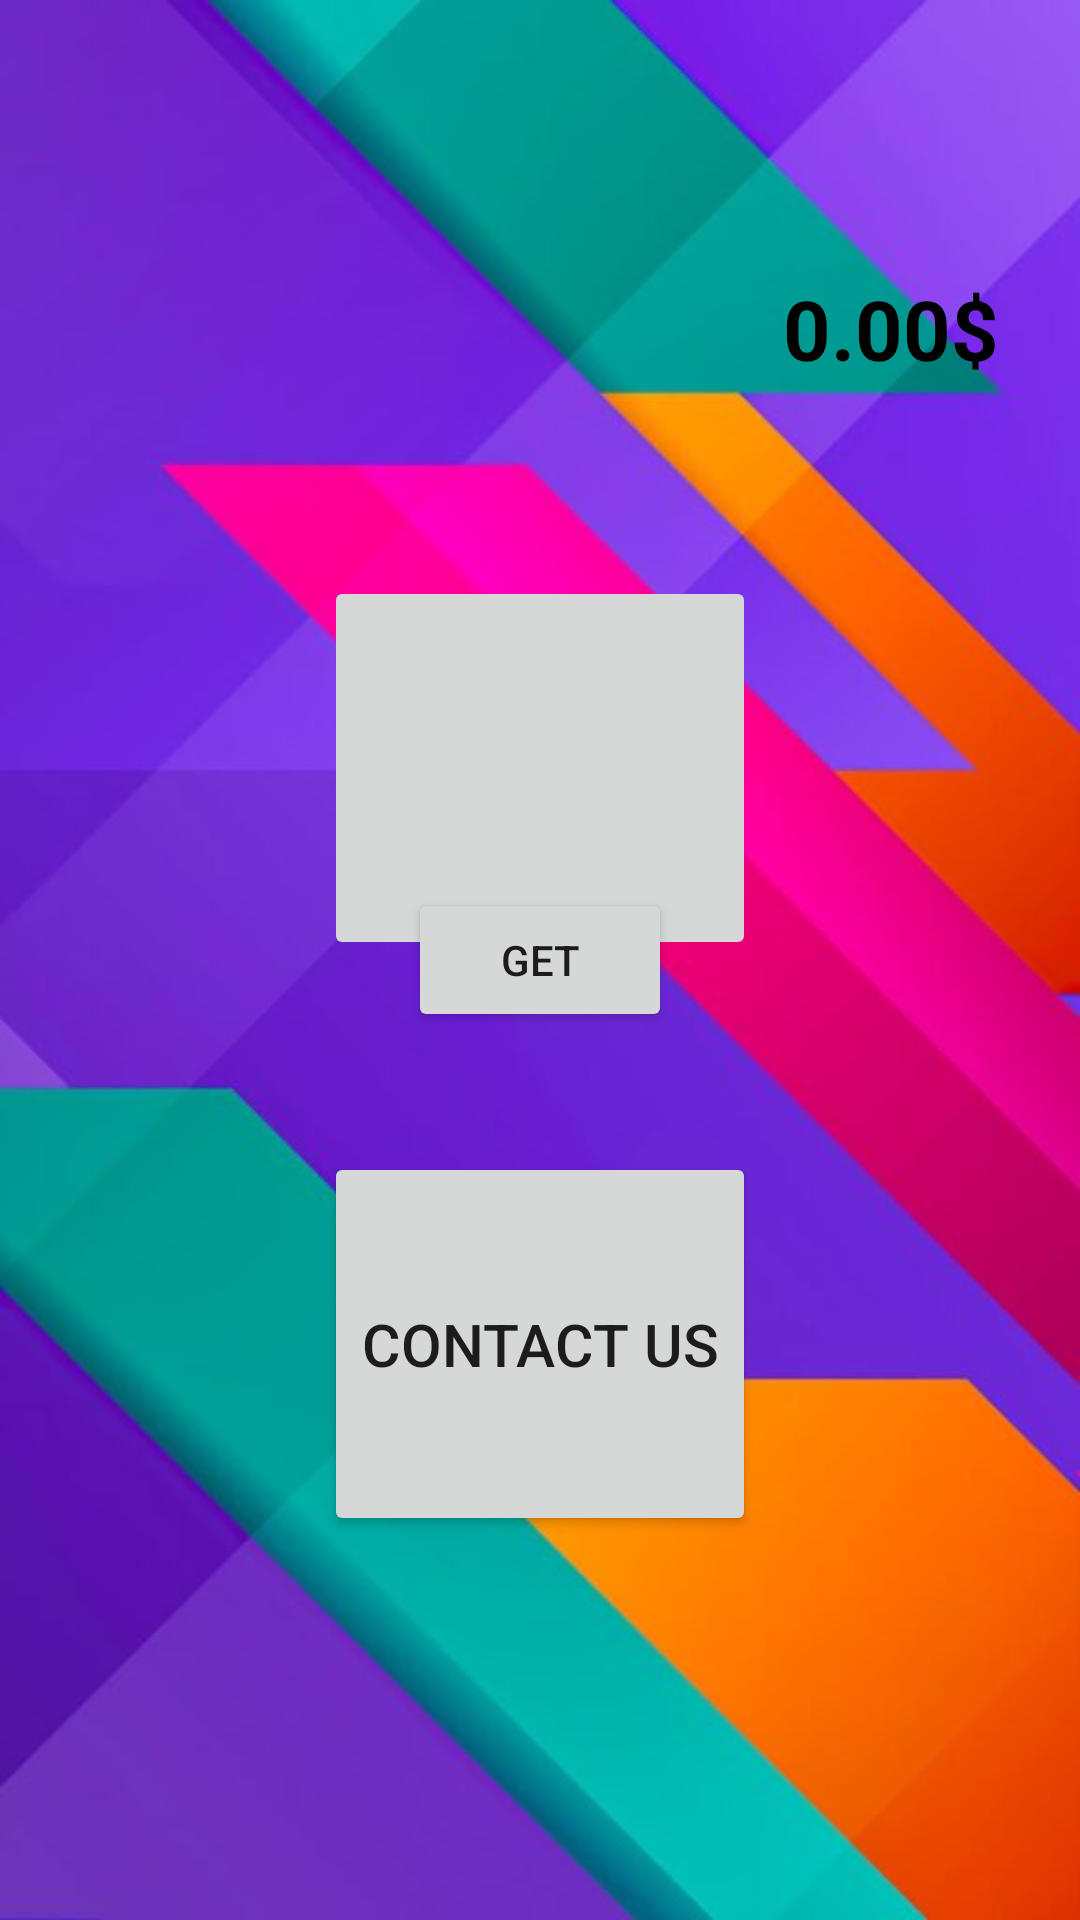

This screen was rendered from an Android layout file. Write that file and the resources it references.
<!-- AndroidManifest.xml: application theme Theme.GeekShopAppBuy -->
<!-- res/layout/fragment_welcome.xml -->
<?xml version="1.0" encoding="utf-8"?>
<androidx.constraintlayout.widget.ConstraintLayout xmlns:android="http://schemas.android.com/apk/res/android"
    xmlns:app="http://schemas.android.com/apk/res-auto"
    xmlns:tools="http://schemas.android.com/tools"
    android:layout_width="match_parent"
    android:layout_height="match_parent"
    android:background="@drawable/start_frag_bkg"
    tools:context=".presentation.WelcomeFragment">

    <androidx.constraintlayout.widget.Guideline
        android:id="@+id/guideline_hor_25"
        style="@style/guideline_simple_style_horizontal"
        app:layout_constraintGuide_percent="0.25" />

    <androidx.constraintlayout.widget.Guideline
        android:id="@+id/guideline_hor_20"
        style="@style/guideline_simple_style_horizontal"
        app:layout_constraintGuide_percent="0.20" />

    <androidx.constraintlayout.widget.Guideline
        android:id="@+id/guideline_hor_17"
        style="@style/guideline_simple_style_horizontal"
        app:layout_constraintGuide_percent="0.17" />

    <androidx.constraintlayout.widget.Guideline
        android:id="@+id/guideline_hor_70"
        style="@style/guideline_simple_style_horizontal"
        app:layout_constraintGuide_percent="0.70" />

    <androidx.constraintlayout.widget.Guideline
        android:id="@+id/guideline_hor_5"
        style="@style/guideline_simple_style_horizontal"
        app:layout_constraintGuide_percent="0.05" />

    <androidx.constraintlayout.widget.Guideline
        android:id="@+id/guideline_top_10"
        style="@style/guideline_simple_style_horizontal"
        app:layout_constraintGuide_percent="0.10" />

    <androidx.constraintlayout.widget.Guideline
        android:id="@+id/guideline_hor_30"
        style="@style/guideline_simple_style_horizontal"
        app:layout_constraintGuide_percent="0.30" />

    <androidx.constraintlayout.widget.Guideline
        android:id="@+id/guideline_hor_35"
        style="@style/guideline_simple_style_horizontal"
        app:layout_constraintGuide_percent="0.35" />

    <androidx.constraintlayout.widget.Guideline
        android:id="@+id/guideline_hor_50"
        style="@style/guideline_simple_style_horizontal"
        app:layout_constraintGuide_percent="0.50" />

    <androidx.constraintlayout.widget.Guideline
        android:id="@+id/guideline_hor_80"
        style="@style/guideline_simple_style_horizontal"
        app:layout_constraintGuide_percent="0.80" />


    <androidx.constraintlayout.widget.Guideline
        android:id="@+id/guideline_start"
        style="@style/guideline_simple_style_horizontal"
        app:layout_constraintGuide_percent="0.10" />

    <androidx.constraintlayout.widget.Guideline
        android:id="@+id/guideline_hor_40"
        style="@style/guideline_simple_style_horizontal"
        app:layout_constraintGuide_percent="0.40" />

    <androidx.constraintlayout.widget.Guideline
        android:id="@+id/guideline_hor_60"
        style="@style/guideline_simple_style_horizontal"
        app:layout_constraintGuide_percent="0.60" />

    <androidx.constraintlayout.widget.Guideline
        android:id="@+id/guideline_hor_90"
        style="@style/guideline_simple_style_horizontal"
        app:layout_constraintGuide_percent="0.90" />

    <androidx.constraintlayout.widget.Guideline
        android:id="@+id/guideline_hor_15"
        style="@style/guideline_simple_style_horizontal"
        app:layout_constraintGuide_percent="0.15" />

    <androidx.constraintlayout.widget.Guideline
        android:id="@+id/guideline_vert_15"
        android:layout_width="wrap_content"
        android:layout_height="wrap_content"
        android:orientation="vertical"
        app:layout_constraintGuide_percent="0.15" />

    <androidx.constraintlayout.widget.Guideline
        android:id="@+id/guideline_vert_30"
        android:layout_width="wrap_content"
        android:layout_height="wrap_content"
        android:orientation="vertical"
        app:layout_constraintGuide_percent="0.30" />

    <androidx.constraintlayout.widget.Guideline
        android:id="@+id/guideline_vert_50"
        android:layout_width="wrap_content"
        android:layout_height="wrap_content"
        android:orientation="vertical"
        app:layout_constraintGuide_percent="0.50" />

    <androidx.constraintlayout.widget.Guideline
        android:id="@+id/guideline_vert_25"
        android:layout_width="wrap_content"
        android:layout_height="wrap_content"
        android:orientation="vertical"
        app:layout_constraintGuide_percent="0.25" />


    <androidx.constraintlayout.widget.Guideline
        android:id="@+id/guideline_vert_90"
        android:layout_width="wrap_content"
        android:layout_height="wrap_content"
        android:orientation="vertical"
        app:layout_constraintGuide_percent="0.9" />

    <androidx.constraintlayout.widget.Guideline
        android:id="@+id/guideline_vert_70"
        android:layout_width="wrap_content"
        android:layout_height="wrap_content"
        android:orientation="vertical"
        app:layout_constraintGuide_percent="0.70" />

    <androidx.constraintlayout.widget.Guideline
        android:id="@+id/guideline_vert_95"
        android:layout_width="wrap_content"
        android:layout_height="wrap_content"
        android:orientation="vertical"
        app:layout_constraintGuide_percent="0.95" />

    <androidx.constraintlayout.widget.Guideline
        android:id="@+id/guideline_vert_40"
        android:layout_width="wrap_content"
        android:layout_height="wrap_content"
        android:orientation="vertical"
        app:layout_constraintGuide_percent="0.40" />

    <androidx.constraintlayout.widget.Guideline
        android:id="@+id/guideline_vert_60"
        android:layout_width="wrap_content"
        android:layout_height="wrap_content"
        android:orientation="vertical"
        app:layout_constraintGuide_percent="0.60" />

    <androidx.constraintlayout.widget.Guideline
        android:id="@+id/guideline_vert_80_"
        android:layout_width="wrap_content"
        android:layout_height="wrap_content"
        android:orientation="vertical"
        app:layout_constraintGuide_percent="0.8" />

    <androidx.constraintlayout.widget.Guideline
        android:id="@+id/guideline_vert_75_"
        android:layout_width="wrap_content"
        android:layout_height="wrap_content"
        android:orientation="vertical"
        app:layout_constraintGuide_percent="0.75" />


    <androidx.constraintlayout.widget.Guideline
        android:id="@+id/guideline_vert_65"
        android:layout_width="wrap_content"
        android:layout_height="wrap_content"
        android:orientation="vertical"
        app:layout_constraintGuide_percent="0.65" />

    <androidx.constraintlayout.widget.Guideline
        android:id="@+id/guideline_vert_35"
        android:layout_width="wrap_content"
        android:layout_height="wrap_content"
        android:orientation="vertical"
        app:layout_constraintGuide_percent="0.35" />

    <androidx.constraintlayout.widget.Guideline
        android:id="@+id/guideline_vert_85"
        android:layout_width="wrap_content"
        android:layout_height="wrap_content"
        android:orientation="vertical"
        app:layout_constraintGuide_percent="0.85" />

    <androidx.constraintlayout.widget.Guideline
        android:id="@+id/guideline_hor_95"
        style="@style/guideline_simple_style_horizontal"
        app:layout_constraintGuide_percent="0.95" />


    <Button
        android:id="@+id/btnRequest"
        android:layout_width="wrap_content"
        android:layout_height="wrap_content"
        android:text="get"
        app:layout_constraintBottom_toBottomOf="parent"
        app:layout_constraintEnd_toEndOf="parent"
        app:layout_constraintStart_toStartOf="parent"
        app:layout_constraintTop_toTopOf="parent" />

    <ImageView
        android:id="@+id/btn_shop_bag"
        android:layout_width="0dp"
        android:layout_height="0dp"
        android:scaleType="centerInside"
        android:src="@drawable/shop_bag"
        app:layout_constraintBottom_toBottomOf="@id/guideline_hor_15"
        app:layout_constraintDimensionRatio="1,1"
        app:layout_constraintEnd_toEndOf="@id/guideline_vert_90"
        app:layout_constraintStart_toStartOf="@id/guideline_vert_75_"
        app:layout_constraintTop_toTopOf="@id/guideline_hor_5" />

    <androidx.appcompat.widget.AppCompatTextView
        android:id="@+id/tv_shop_bag_count"
        android:layout_width="0dp"
        android:layout_height="0dp"
        android:autoSizeTextType="uniform"
        android:gravity="center"
        android:text="0.00$"
        android:textColor="@color/black"
        android:textStyle="bold"
        app:layout_constraintBottom_toBottomOf="@id/guideline_hor_20"
        app:layout_constraintEnd_toEndOf="@id/guideline_vert_95"
        app:layout_constraintStart_toStartOf="@id/guideline_vert_70"
        app:layout_constraintTop_toBottomOf="@id/btn_shop_bag" />

    <androidx.appcompat.widget.AppCompatImageButton
        android:id="@+id/btn_start_screen_go_to_goods_group"
        android:layout_width="0dp"
        android:layout_height="0dp"
        android:src="@drawable/shop_bag"
        app:layout_constraintBottom_toBottomOf="@id/guideline_hor_50"
        app:layout_constraintEnd_toEndOf="@id/guideline_vert_70"
        app:layout_constraintStart_toStartOf="@id/guideline_vert_30"
        app:layout_constraintTop_toTopOf="@id/guideline_hor_30" />

    <androidx.appcompat.widget.AppCompatButton
        android:id="@+id/btn_start_screen_contact_us"
        android:layout_width="0dp"
        android:maxLines="1"
        android:gravity="center"
        android:textAllCaps="true"
        android:layout_height="0dp"
        android:autoSizeTextType="uniform"
        android:src="@drawable/shop_bag"
        android:text="contact us"
        app:layout_constraintBottom_toBottomOf="@id/guideline_hor_80"
        app:layout_constraintEnd_toEndOf="@id/guideline_vert_70"
        app:layout_constraintStart_toStartOf="@id/guideline_vert_30"
        app:layout_constraintTop_toTopOf="@id/guideline_hor_60" />


</androidx.constraintlayout.widget.ConstraintLayout>
<!-- resources referenced by this layout -->
<resources>
  <!-- drawable start_frag_bkg: jpg bitmap (drawable, 27059 bytes) -->
  <style name="guideline_simple_style_horizontal">
          <item name="android:layout_height">wrap_content</item>
          <item name="android:layout_width">wrap_content</item>
          <item name="android:orientation">horizontal</item>
      </style>
  <style name="Theme.GeekShopAppBuy" parent="Theme.MaterialComponents.DayNight.DarkActionBar">
          
          <item name="colorPrimary">@color/purple_500</item>
          <item name="colorPrimaryVariant">@color/purple_700</item>
          <item name="colorOnPrimary">@color/white</item>
          
          <item name="colorSecondary">@color/teal_200</item>
          <item name="colorSecondaryVariant">@color/teal_700</item>
          <item name="colorOnSecondary">@color/black</item>
          
          <item name="android:statusBarColor" tools:targetApi="l">?attr/colorPrimaryVariant</item>
          
      </style>
  <!-- not gathered from this repository: default colours our renderer supplied (Android Studio template values) -->
  <color name="purple_500">#FF6200EE</color>
  <color name="purple_700">#FF3700B3</color>
  <color name="teal_200">#FF03DAC5</color>
  <color name="teal_700">#FF018786</color>
  <color name="black">#FF000000</color>
  <color name="white">#FFFFFFFF</color>
</resources>
